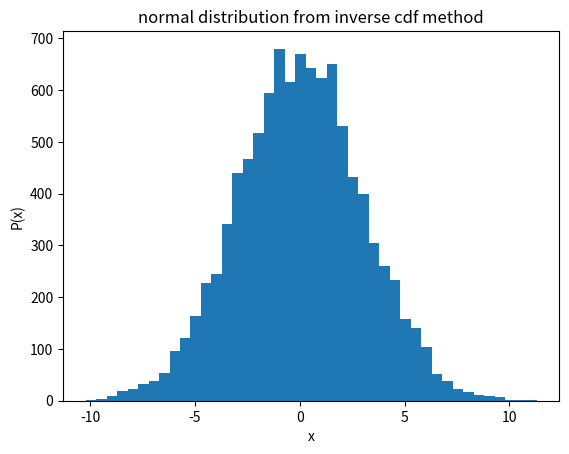

Write Python code to recreate this figure.
from matplotlib import pyplot as plt
import math
import numpy as np
import random
from scipy.special import erfinv

# generating 10,000 random numbers between 0 and 1
def random_numbers():
    list = []
    for i in range(0, 10_000):
        n = random.random()
        list.append(n) 
    return list
list = random_numbers()

# normal density with u = 0 and s = 3
list_2 = []
for i in range(0, 10_000):
    list_2.append(3 * math.sqrt(2) * erfinv(2 * list[i] - 1))
    
plt.hist(list_2, bins=np.arange(min(list_2), max(list_2) + 0.5, 0.5))
plt.title('normal distribution from inverse cdf method')
plt.xlabel('x')
plt.ylabel('P(x)')
plt.show()
